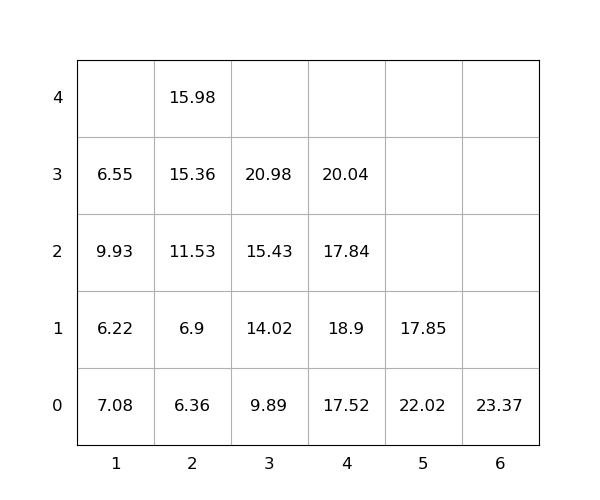

The table this chart was drawn from, first rows:
idx, loc_x, loc_y, loc_z, weight, group, score, seq, reloc, size(ft)
1, 2, 0, 0, 6.36, 0, 6.36, 1, 0, 20
2, 4, 0, 0, 17.52, 0, 17.52, 2, 1.0, 20
3, 2, 0, 1, 6.9, 0, 6.9, 3, 0, 20
4, 2, 0, 2, 11.53, 0, 11.53, 4, 0, 20
5, 1, 0, 0, 7.08, 0, 7.08, 5, 1.0, 20
6, 5, 0, 0, 22.02, 0, 22.02, 6, 1.0, 20
7, 3, 0, 0, 9.89, 0, 9.89, 7, 0, 20
8, 2, 0, 3, 15.36, 0, 15.36, 8, 1.0, 20
9, 1, 0, 1, 6.22, 0, 6.22, 9, 1.0, 20
10, 2, 0, 4, 15.98, 0, 15.98, 10, 1.0, 20
11, 4, 0, 1, 18.9, 0, 18.9, 11, 1.0, 20
12, 1, 0, 2, 9.93, 0, 9.93, 12, 1.0, 20
13, 3, 0, 1, 14.02, 0, 14.02, 13, 0, 20
14, 4, 0, 2, 17.84, 0, 17.84, 14, 1.0, 20
15, 6, 0, 0, 23.37, 0, 23.37, 15, 0, 20
16, 3, 0, 2, 15.43, 0, 15.43, 16, 0, 20
17, 4, 0, 3, 20.04, 0, 20.04, 17, 1.0, 20
18, 5, 0, 1, 17.85, 0, 17.85, 18, 1.0, 20
19, 1, 0, 3, 6.55, 0, 6.55, 19, 1.0, 20
20, 3, 0, 3, 20.98, 0, 20.98, 20, 0, 20
